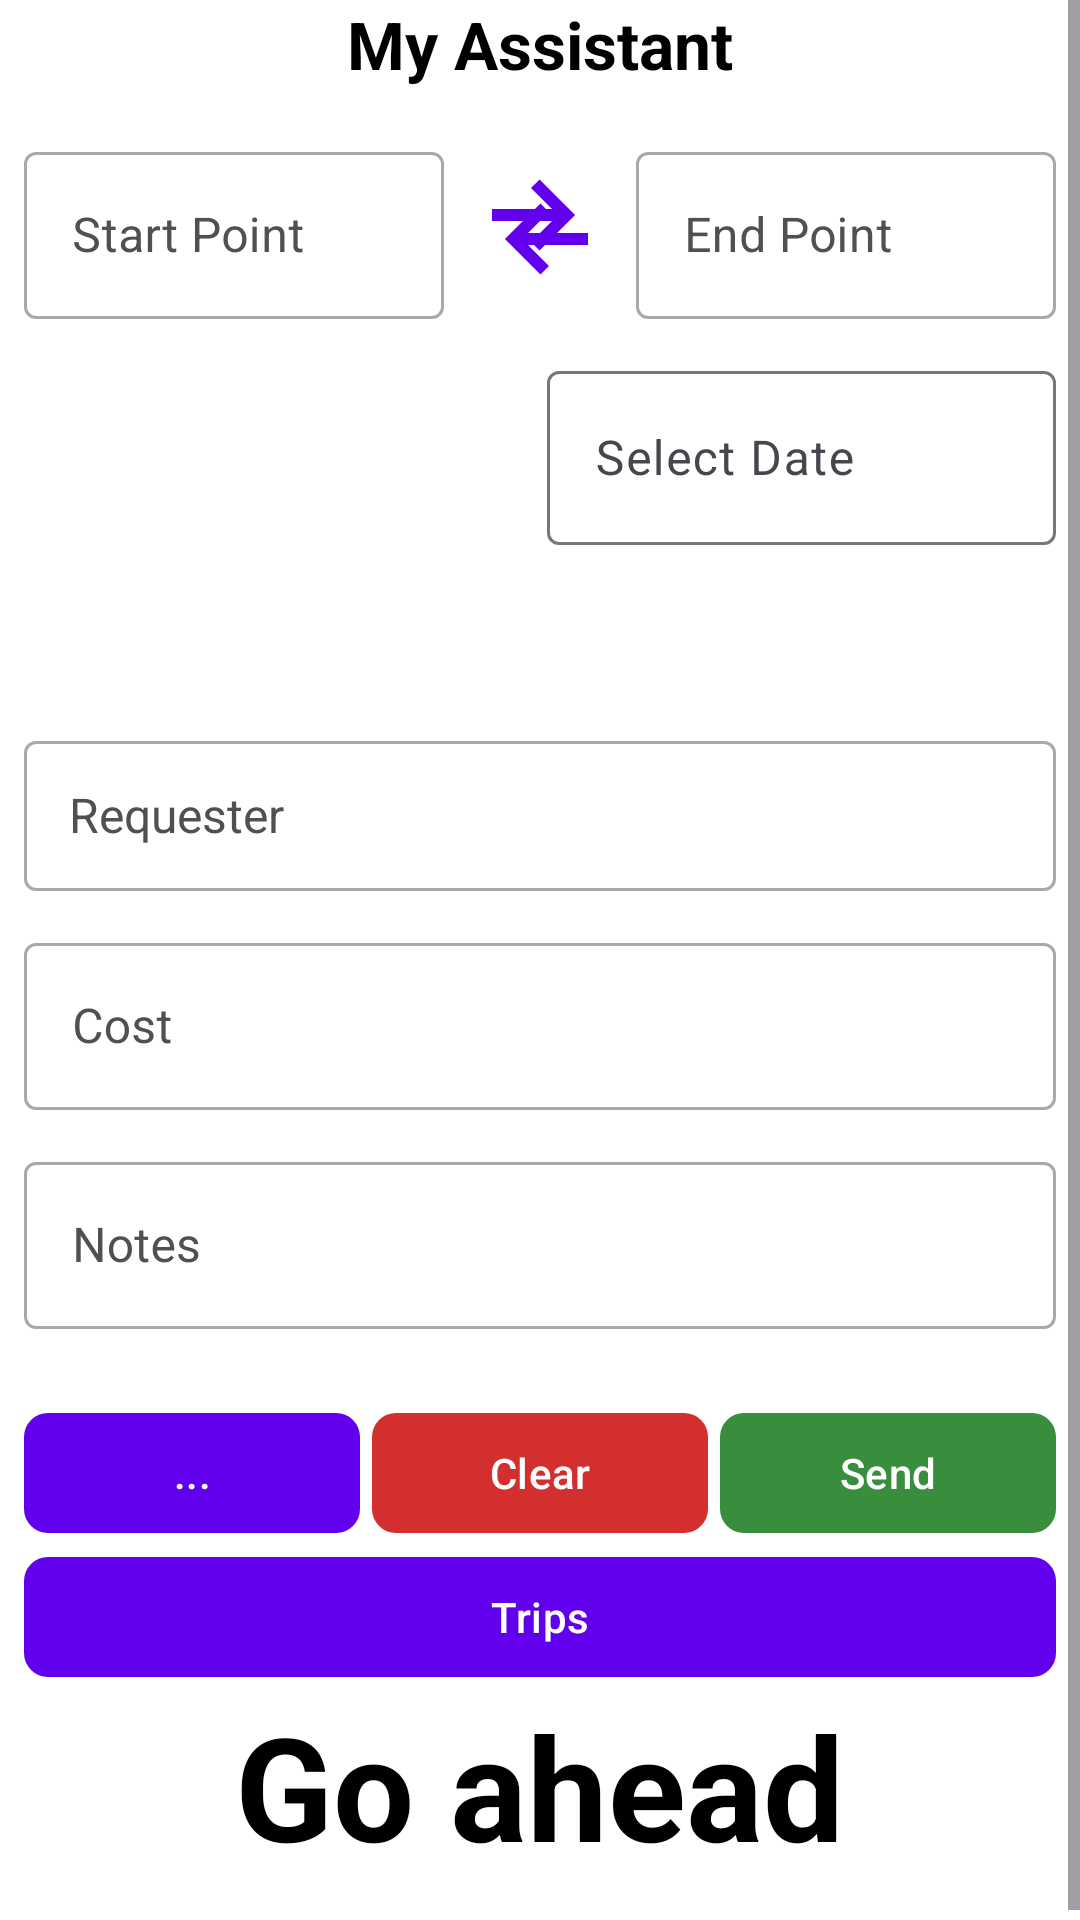

This screen was rendered from an Android layout file. Write that file and the resources it references.
<!-- AndroidManifest.xml: application theme Theme.MyAssistantV2 -->
<!-- res/layout/activity_main.xml -->
<?xml version="1.0" encoding="utf-8"?>
<layout xmlns:android="http://schemas.android.com/apk/res/android"
    xmlns:app="http://schemas.android.com/apk/res-auto">
    <ScrollView
        android:layout_width="match_parent"
        android:layout_height="match_parent"
        android:background="@color/background">
        <LinearLayout
            android:layout_width="match_parent"
            android:layout_height="wrap_content"
            android:layout_marginEnd="8dp"
            android:layout_marginStart="8dp"
            android:orientation="vertical">

            <TextView
                android:layout_width="wrap_content"
                android:layout_height="wrap_content"
                android:text="My Assistant"
                android:textSize="22sp"
                android:textStyle="bold"
                android:textColor="@color/textColor"
                android:layout_gravity="center"
                android:paddingBottom="16dp"/>

            <LinearLayout
                android:layout_width="match_parent"
                android:layout_height="wrap_content"
                android:orientation="horizontal"
                android:gravity="center"
                android:layout_marginBottom="12dp">

                <com.google.android.material.textfield.TextInputLayout
                    android:layout_width="0dp"
                    android:layout_weight="1"
                    android:layout_height="wrap_content"
                    style="@style/Widget.MaterialComponents.TextInputLayout.OutlinedBox"
                    android:textColor="@color/textColor"
                    android:textColorHint="@color/hintTextColor">

                    <com.google.android.material.textfield.TextInputEditText
                        android:id="@+id/start_point"
                        android:layout_width="match_parent"
                        android:layout_height="wrap_content"
                        android:textSize="16sp"
                        android:textColor="@color/textColor"
                        android:textColorHint="@color/hintTextColor"
                        android:singleLine="true"
                        android:maxLines="1"
                        android:ellipsize="end"
                        android:inputType="text"
                        android:hint="Start Point" />
                </com.google.android.material.textfield.TextInputLayout>

                <ImageButton
                    android:id="@+id/swap_button"
                    android:layout_width="48dp"
                    android:layout_height="48dp"
                    android:src="@drawable/swap_icon"
                    android:contentDescription="Swap"
                    android:background="?attr/selectableItemBackgroundBorderless"
                    android:layout_marginHorizontal="8dp" />

                <com.google.android.material.textfield.TextInputLayout
                    android:layout_width="0dp"
                    android:layout_weight="1"
                    android:layout_height="wrap_content"
                    style="@style/Widget.MaterialComponents.TextInputLayout.OutlinedBox"
                    android:textColor="@color/textColor"
                    android:textColorHint="@color/hintTextColor">

                    <com.google.android.material.textfield.TextInputEditText
                        android:id="@+id/end_point"
                        android:layout_width="match_parent"
                        android:layout_height="wrap_content"
                        android:singleLine="true"
                        android:maxLines="1"
                        android:ellipsize="end"
                        android:inputType="text"
                        android:textSize="16sp"
                        android:textColor="@color/textColor"
                        android:textColorHint="@color/hintTextColor"
                        android:hint="End Point"/>
                </com.google.android.material.textfield.TextInputLayout>
            </LinearLayout>
            <LinearLayout
                android:layout_width="match_parent"
                android:layout_height="wrap_content"
                android:orientation="horizontal"
                android:weightSum="2"
                android:layout_marginBottom="12dp">

                <Spinner
                    android:id="@+id/product_line"
                    android:layout_width="0dp"
                    android:layout_weight="1"
                    android:layout_height="48dp"
                    android:layout_marginEnd="5sp"
                    android:background="@android:color/transparent"/>

                <com.google.android.material.textfield.TextInputLayout
                    android:id="@+id/date"
                    android:layout_width="0dp"
                    android:layout_weight="1"
                    android:layout_height="wrap_content"
                    android:hint="Select Date">

                    <com.google.android.material.textfield.TextInputEditText
                        android:id="@+id/calBtn"
                        android:layout_width="match_parent"
                        android:layout_height="wrap_content"
                        android:focusable="false"
                        android:clickable="true"
                        android:inputType="date"
                        android:drawableEnd="@drawable/ic_calendar" />
                </com.google.android.material.textfield.TextInputLayout>

            </LinearLayout>

            <Spinner
                android:id="@+id/driver"
                android:layout_width="match_parent"
                android:layout_height="48dp"
                android:layout_marginEnd="5sp"
                android:prompt="@string/select_driver"
                android:background="@android:color/transparent" />

            <com.google.android.material.textfield.TextInputLayout
                android:layout_width="match_parent"
                android:layout_height="wrap_content"
                style="@style/Widget.MaterialComponents.TextInputLayout.OutlinedBox"
                android:textColor="@color/textColor"
                android:textColorHint="@color/hintTextColor"
                android:layout_marginBottom="12dp">

                <AutoCompleteTextView
                    android:id="@+id/requester"
                    android:layout_width="match_parent"
                    android:layout_height="50sp"
                    android:padding="15sp"
                    android:textSize="16sp"
                    android:singleLine="true"
                    android:maxLines="1"
                    android:ellipsize="end"
                    android:inputType="text"
                    android:textColor="@color/textColor"
                    android:textColorHint="@color/hintTextColor"
                    android:hint="Requester"/>
            </com.google.android.material.textfield.TextInputLayout>

            <com.google.android.material.textfield.TextInputLayout
                android:layout_width="match_parent"
                android:layout_height="wrap_content"
                style="@style/Widget.MaterialComponents.TextInputLayout.OutlinedBox"
                android:textColor="@color/textColor"
                android:textColorHint="@color/hintTextColor"
                android:layout_marginBottom="12dp">

                <com.google.android.material.textfield.TextInputEditText
                    android:id="@+id/cost"
                    android:layout_width="match_parent"
                    android:layout_height="wrap_content"
                    android:textSize="16sp"
                    android:textColor="@color/textColor"
                    android:textColorHint="@color/hintTextColor"
                    android:inputType="numberDecimal"
                    android:hint="Cost"/>
            </com.google.android.material.textfield.TextInputLayout>

            <com.google.android.material.textfield.TextInputLayout
                android:layout_width="match_parent"
                android:layout_height="wrap_content"
                style="@style/Widget.MaterialComponents.TextInputLayout.OutlinedBox"
                android:textColor="@color/textColor"
                android:textColorHint="@color/hintTextColor"
                android:layout_marginBottom="12dp">

                <com.google.android.material.textfield.TextInputEditText
                    android:id="@+id/notes"
                    android:layout_width="match_parent"
                    android:layout_height="wrap_content"
                    android:singleLine="true"
                    android:maxLines="1"
                    android:ellipsize="end"
                    android:inputType="text"
                    android:textSize="16sp"
                    android:textColor="@color/textColor"
                    android:textColorHint="@color/hintTextColor"
                    android:hint="Notes"/>
            </com.google.android.material.textfield.TextInputLayout>

            
            <LinearLayout
                android:layout_width="match_parent"
                android:layout_height="wrap_content"
                android:orientation="horizontal"
                android:gravity="center"
                android:layout_marginTop="12dp">

                <com.google.android.material.button.MaterialButton
                    android:id="@+id/save"
                    android:layout_width="0dp"
                    android:layout_weight="1"
                    android:layout_height="wrap_content"
                    android:text="..."
                    app:cornerRadius="8dp"
                    app:backgroundTint="@color/primaryColor"/>

                <com.google.android.material.button.MaterialButton
                    android:id="@+id/clearBtn"
                    android:layout_width="0dp"
                    android:layout_weight="1"
                    android:layout_height="wrap_content"
                    android:layout_marginStart="4dp"
                    android:layout_marginEnd="4dp"
                    android:text="Clear"
                    app:cornerRadius="8dp"
                    app:backgroundTint="@color/red"
                    android:textColor="@android:color/white" />

                <com.google.android.material.button.MaterialButton
                    android:id="@+id/send"
                    android:layout_width="0dp"
                    android:layout_weight="1"
                    android:layout_height="wrap_content"
                    android:text="Send"
                    app:cornerRadius="8dp"
                    app:backgroundTint="@color/green"
                    android:textColor="@android:color/white"/>

            </LinearLayout>

            <com.google.android.material.button.MaterialButton
                android:id="@+id/alltripsBtn"
                android:layout_width="match_parent"
                android:layout_weight="1"
                android:layout_height="wrap_content"
                android:text="Trips"
                app:cornerRadius="8dp"
                app:backgroundTint="@color/primaryColor"
                android:textColor="@android:color/white"/>

            <TextView
                android:id="@+id/textAdded"
                android:layout_width="wrap_content"
                android:layout_height="wrap_content"
                android:text="Go ahead"
                android:textSize="48sp"
                android:textStyle="bold"
                android:textColor="@color/textColor"
                android:layout_gravity="center"
                android:paddingBottom="16dp"/>
        </LinearLayout>

    </ScrollView>

</layout>
<!-- resources referenced by this layout -->
<resources>
  <color name="background">#FFFFFF</color>
  <color name="green">#388E3C</color>
  <color name="hintTextColor">#505050</color>
  <color name="primaryColor">#6200EE</color>
  <color name="red">#D32F2F</color>
  <color name="textColor">#000000</color>
  <!-- drawable ic_calendar (drawable) -->
  <?xml version="1.0" encoding="utf-8"?>
  <vector xmlns:android="http://schemas.android.com/apk/res/android"
      android:width="24dp"
      android:height="24dp"
      android:viewportWidth="24"
      android:viewportHeight="24">
  
      <path
          android:fillColor="?attr/colorOnPrimary"
          android:pathData="M19,4h-1V2h-2v2H8V2H6v2H5C3.89,4 3,4.89 3,6v14c0,1.11 0.89,2 2,2h14c1.11,0 2,-0.89 2,-2V6c0,-1.11 -0.89,-2 -2,-2zM19,20H5V9h14v11zM7,11h5v5H7v-5z"/>
  </vector>
  <!-- drawable swap_icon (drawable) -->
  <vector xmlns:android="http://schemas.android.com/apk/res/android"
      android:width="48dp"
      android:height="48dp"
      android:viewportWidth="24"
      android:viewportHeight="24">
  
      
      <path
          android:fillColor="@color/primaryColor"
          android:pathData="M4,9h10l-3.5,-3.5l1.42,-1.42L17.84,10l-5.92,5.92l-1.42,-1.42L14,11H4V9Z" />
  
      
      <path
          android:fillColor="@color/primaryColor"
          android:pathData="M20,15h-10l3.5,3.5l-1.42,1.42L6.16,14l5.92,-5.92l1.42,1.42L10,13h10V15Z" />
  </vector>
  <string name="select_driver">Select driver</string>
  <style name="Theme.MyAssistantV2" parent="Theme.Material3.DayNight.NoActionBar">
          
          <item name="colorPrimary">@color/primaryColor</item>
          <item name="android:actionMenuTextColor">#000000</item>
          <item name="popupMenuStyle">@style/CustomPopupMenuStyle</item>
      </style>
  <style name="CustomPopupMenuStyle" parent="Widget.AppCompat.PopupMenu">
          <item name="android:popupBackground">#FFFFFF</item>
          <item name="android:textColor">#000000</item>
      </style>
</resources>
